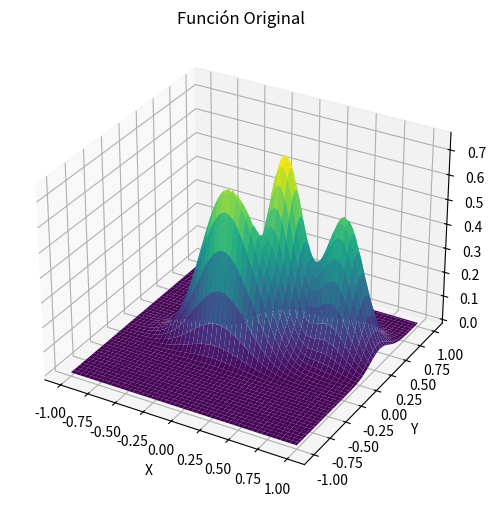

This figure's Python source: (Note: this script raises an exception after producing the figure.)
import numpy as np
import matplotlib.pyplot as plt
from scipy.interpolate import interp2d

# Definir una función bidimensional (por ejemplo, z = x^2 + y^2)
def funcion(x, y):
    return np.cos(x) + np.sin(y)


def fb(x1: float, x2: float) -> float:
    return 0.75*((np.e)**((-(10*x1 - 2)**2)/4 - ((9*x2 - 2)**2)/4)) \
        + 0.65*((np.e)**(- ((9*x1 + 1)**2)/9 - ((10*x2 + 1)**2)/2)) \
        + 0.55*((np.e)**(- ((9*x1 - 6)**2)/4 - ((9*x2 - 3)**2)/4)) \
        - 0.01*((np.e)**(- ((9*x1 - 7)**2)/4 - ((9*x2 - 3)**2)/4))



# Generar la cuadrícula de puntos de prueba
x = np.linspace(-1, 1, 10)  # 5 puntos en el eje x
y = np.linspace(-1, 1, 10)  # 5 puntos en el eje y
X, Y = np.meshgrid(x, y)

# Calcular los valores de la función en la cuadrícula
Z = fb(X, Y)


x_fino = np.linspace(-1, 1, 100)  # 100 puntos en el eje x
y_fino = np.linspace(-1, 1, 100)  # 100 puntos en el eje y
z_fino = fb(x_fino, y_fino)

# Generar la cuadrícula de puntos de prueba
x_values = np.linspace(-1, 1, 100)  # Mayor densidad para una mejor visualización
y_values = np.linspace(-1, 1, 100)
X_values, Y_values = np.meshgrid(x_values, y_values)

# Calcular los valores de la función original en la cuadrícula
Z_values = fb(X_values, Y_values)

# Graficar la función original en 3D
fig = plt.figure(figsize=(10, 6))
ax = fig.add_subplot(111, projection='3d')

# Graficar la función original
ax.plot_surface(X_values, Y_values, Z_values, cmap='viridis')

# Etiquetas de los ejes
ax.set_xlabel('X')
ax.set_ylabel('Y')
ax.set_zlabel('Z')
ax.set_title('Función Original')

plt.show()

f_interp_cúbica = interp2d(x, y, Z, kind='cubic')  
Z_interp_cúbica = f_interp_cúbica(x_fino, y_fino)
f_interp_lineal = interp2d(x, y, Z, kind='linear')
z_interp_lineal = f_interp_lineal(x_fino, y_fino)

def error_absoluto_cúbica(x1:float, x2:float):
    return np.abs(fb(x1, x2) - f_interp_cúbica(x1, x2))

def error_absoluto_lineal(x1:float, x2:float):
    return np.abs(fb(x1, x2) - f_interp_lineal(x1, x2))


error_cúbica = np.abs(z_fino - Z_interp_cúbica)
error_lineal = np.abs(z_fino - z_interp_lineal)

print("error máximo de la interpolación bilineal:", np.max(error_lineal))
print("error promedio de la interpolación bilineal:", np.mean(error_lineal))
print("error máximo de la interpolación bicúbica:", np.max(error_cúbica))
print("error promedio de la interpolación bicúbica:", np.mean(error_cúbica))

# x_grid, y_grid = np.meshgrid(x, y)

# # Plot the grid points
# plt.scatter(x_grid, y_grid, color='blue', marker='o')
# plt.plot(x_grid, y_grid, color='blue')
# plt.plot(y_grid, x_grid, color='blue')

# plt.xlabel('X')
# plt.ylabel('Y')
# plt.title('Puntos censados equiespaciados')
# plt.grid(True)
# plt.show()


# falta el criterio de selección de puntos no equiespaciados
x_censadas = np.linspace(-0.9216989942, 0.9216989942, 10)
x_censadas = x_censadas + (1/10)*np.power(x_censadas, 3)
y_censadas = np.linspace(-0.9216989942, 0.9216989942, 10)
y_censadas = y_censadas + (1/10)*np.power(y_censadas, 3)
x_censadas, y_censadas = np.meshgrid(x_censadas, y_censadas)
z_censadas = fb(x_censadas, y_censadas)


interp_cúbica_no_equiespaciada = interp2d(x_censadas, y_censadas, z_censadas, kind='cubic')
z_interp_cúbica_no_equiespaciada = interp_cúbica_no_equiespaciada(x_fino, y_fino)
error_cúbica_no_equiespaciada = np.abs(z_fino - z_interp_cúbica_no_equiespaciada)

interp_lineal_no_equiespaciada = interp2d(x_censadas, y_censadas, z_censadas, kind='linear')
z_interp_lineal_no_equiespaciada = interp_lineal_no_equiespaciada(x_fino, y_fino)
error_lineal_no_equiespaciada = np.abs(z_fino - z_interp_lineal_no_equiespaciada)

print("error máximo de la interpolación bicúbica no equiespaciada:", np.max(error_cúbica_no_equiespaciada))
print("error promedio de la interpolación bicúbica no equiespaciada:", np.mean(error_cúbica_no_equiespaciada))

# # Create a grid using meshgrid
# x_grid, y_grid = np.meshgrid(x_censadas, y_censadas)

# # Plot the grid points
# plt.scatter(x_grid, y_grid, color='blue', marker='o')
# plt.plot(x_grid, y_grid, color='blue')
# plt.plot(y_grid, x_grid, color='blue')

# plt.xlabel('X')
# plt.ylabel('Y')
# plt.title('Puntos censados no equiespaciados')
# plt.grid(True)
# plt.show()
# ------------------------------

# fig = plt.figure()
# ax1 = fig.add_subplot(122, projection='3d')
# ax0 = fig.add_subplot(121, projection='3d')

# X_fino, Y_fino = np.meshgrid(x_fino, y_fino)

# ax0.plot_surface(X_fino, Y_fino, error_lineal, cmap='viridis')
# ax1.plot_surface(X_fino, Y_fino, error_cúbica, cmap='viridis')

# ax1.title.set_text('Interpolación Bicúbica')
# ax1.set_xlabel('X')
# ax1.set_ylabel('Y')
# ax1.set_zlabel('Error Absoluto')

# ax0.title.set_text('Interpolación Bilineal')
# ax0.set_xlabel('X')
# ax0.set_ylabel('Y')
# ax0.set_zlabel('Error Absoluto')
# fig.suptitle('Error Absoluto de los métodos de interpolación')
# plt.show()

# ------------------------------

# plt.figure(figsize=(10, 5))

# plt.subplot(1, 2, 1)
# plt.contourf(x_fino, y_fino, error_lineal, cmap='viridis')
# plt.colorbar(label='Valor del error absoluto')
# plt.xlabel('X')
# plt.ylabel('Y')
# plt.title('Error de la interpolación lineal')

# plt.subplot(1, 2, 2)
# plt.contourf(x_fino, y_fino, error_cúbica, cmap='viridis')
# plt.colorbar(label='Valor del error absoluto')
# plt.xlabel('X')
# plt.ylabel('Y')
# plt.title('Error de la interpolación cúbica')

# plt.tight_layout()
# plt.show()


#---------------------------------
# voy a calcular el error para distintos n

# error_p_lineal = []
# error_p_cúbica = []

# for i in range(5, 21):
#     x = np.linspace(-1, 1, i)  # 5 puntos en el eje x
#     y = np.linspace(-1, 1, i)  # 5 puntos en el eje y
#     X, Y = np.meshgrid(x, y)

#     # Calcular los valores de la función en la cuadrícula
#     Z = fb(X, Y)
#     f_interp_cúbica = interp2d(x, y, Z, kind='cubic')  
#     Z_interp_cúbica = f_interp_cúbica(x_fino, y_fino)
#     f_interp_lineal = interp2d(x, y, Z, kind='linear')
#     z_interp_lineal = f_interp_lineal(x_fino, y_fino)

#     error_p_lineal.append(np.mean(np.abs(z_fino - z_interp_lineal)))
#     error_p_cúbica.append(np.mean(np.abs(z_fino - Z_interp_cúbica)))

# plt.title("Error promedio en función de la cantidad de puntos")
# plt.plot(np.power(np.array(range(5,21)), 2), error_p_lineal, label="Error por interpolación bilineal")
# plt.plot(np.power(np.array(range(5,21)), 2), error_p_cúbica, label="Error por interpolación bicúbica")

# plt.ylabel("Error promedio")
# plt.xlabel("Cantidad de puntos")
# plt.legend()
# plt.show()

# --------------------------------
# grafico las aproximaciones en 2d

# # Graficar los resultados
# plt.figure(figsize=(12, 6))

# # Gráfico de contorno para la interpolación cúbica
# plt.subplot(1, 2, 1)
# plt.contourf(x_fino, y_fino, Z_interp_cúbica, cmap='viridis')
# plt.colorbar()
# plt.xlabel('x1')
# plt.ylabel('x2')
# plt.title('Interpolación Cúbica')

# # Gráfico de contorno para la interpolación lineal
# plt.subplot(1, 2, 2)
# plt.contourf(x_fino, y_fino, z_interp_lineal, cmap='viridis')
# plt.colorbar()
# plt.xlabel('x1')
# plt.ylabel('x2')
# plt.title('Interpolación Lineal')

# plt.tight_layout()
# plt.show()

# --------------------------------
# gráfico del error
# Graficar los errores suavizados
plt.figure(figsize=(12, 6))

# error_cúbica = np.abs(Z_interp_cúbica - fb(x_fino, y_fino))
# error_cúbica_no_equiespaciada = np.abs(z_interp_cúbica_no_equiespaciada - fb(x_fino, y_fino))
# z_error_cúbica = np.abs(f_interp_cúbica(x_fino, y_fino) - fb(x_fino, y_fino))
# z_error_cúbica_no_equiespaciada = np.abs(interp_cúbica_no_equiespaciada(x_fino, y_fino) - fb(x_fino, y_fino))
z_error_lineal = np.abs(f_interp_lineal(x_fino, y_fino) - fb(x_fino, y_fino))
z_error_lineal_no_equiespaciada = np.abs(interp_lineal_no_equiespaciada(x_fino, y_fino) - fb(x_fino, y_fino))


# Gráfico de contorno para el error de interpolación cúbica
plt.subplot(1, 2, 1)
plt.contourf(x_fino, y_fino, z_error_lineal, cmap='coolwarm')
plt.colorbar()
plt.xlabel('x1')
plt.ylabel('x2')
plt.title('Error de Interpolación Lineal equiespaciada')

# Gráfico de contorno para el error de interpolación lineal
plt.subplot(1, 2, 2)
plt.contourf(x_fino, y_fino, z_error_lineal_no_equiespaciada, cmap='coolwarm')
plt.colorbar()
plt.xlabel('x1')
plt.ylabel('x2')
plt.title('Error de Interpolación Lineal no equiespaciada')

plt.tight_layout()
plt.show()

# --------------------------------
